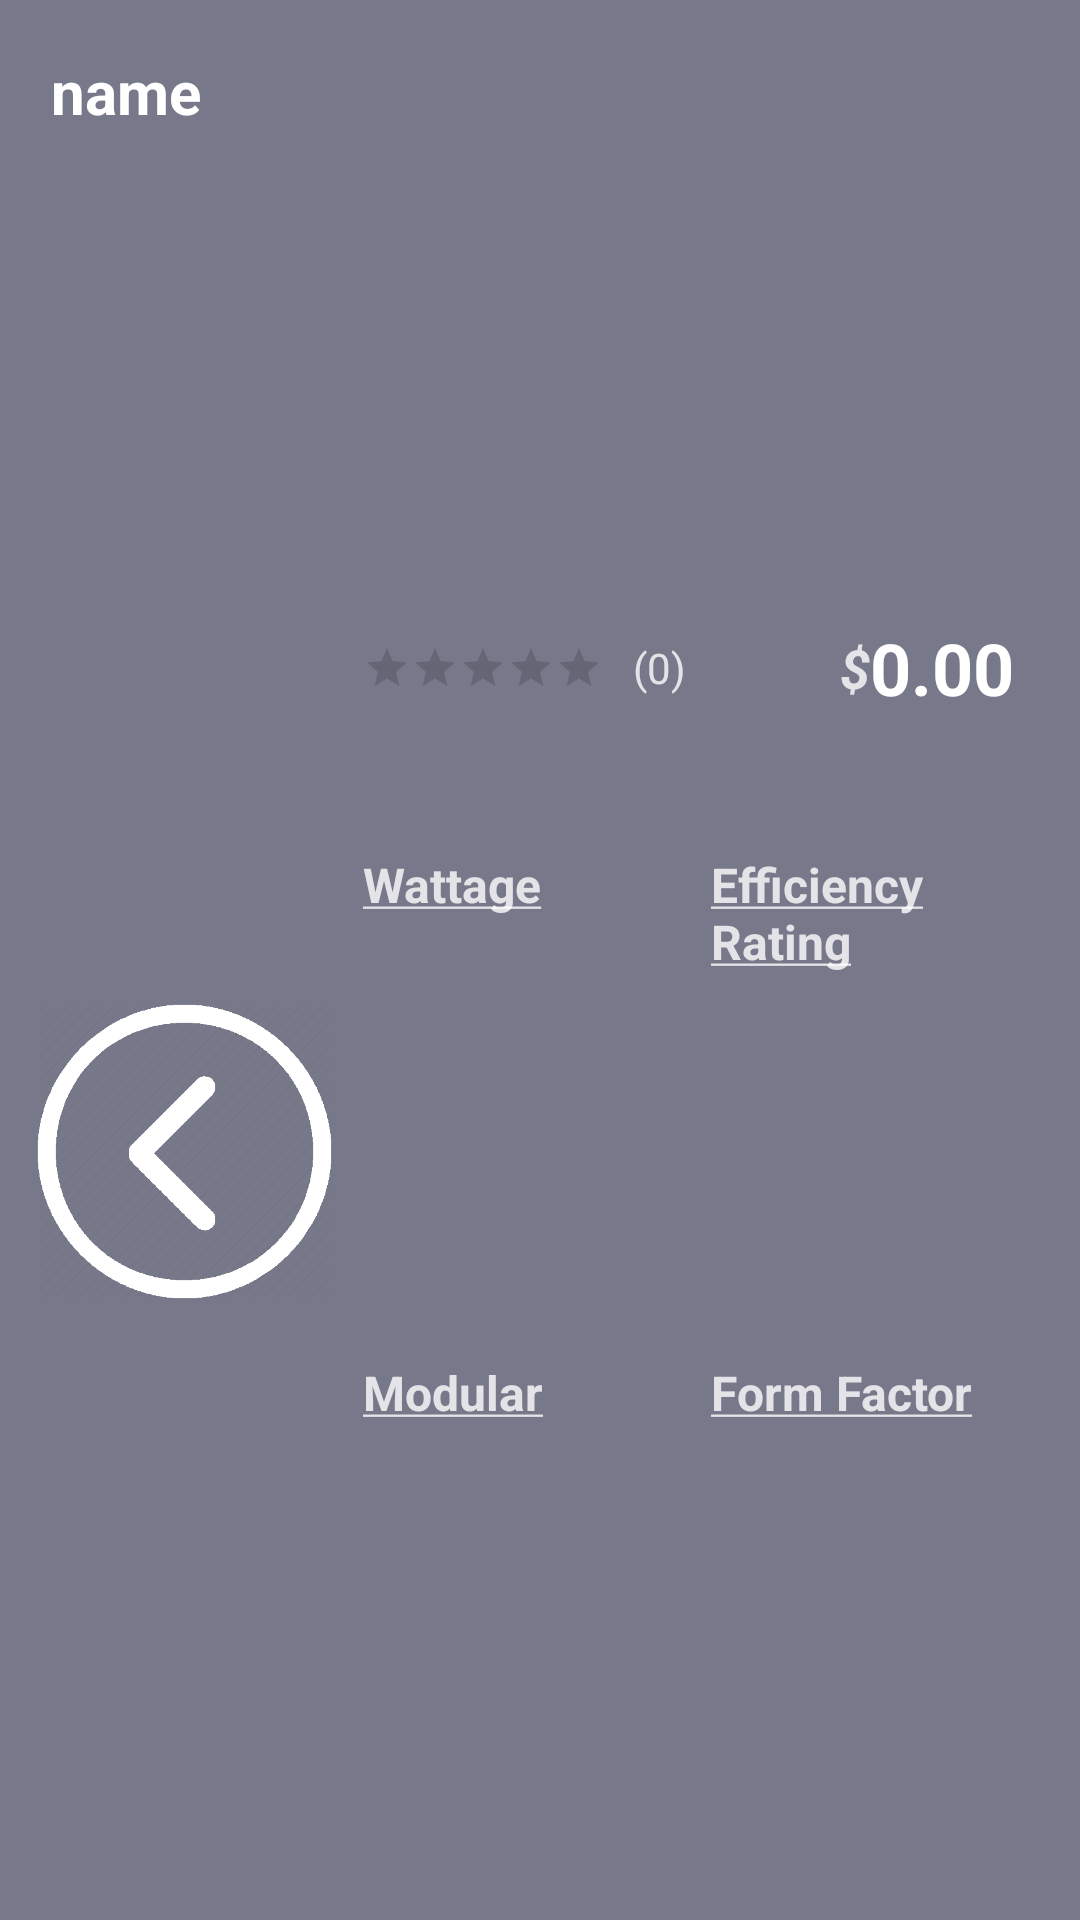

This screen was rendered from an Android layout file. Write that file and the resources it references.
<!-- AndroidManifest.xml: application theme AppTheme -->
<!-- res/layout/psu_selection_template.xml -->
<LinearLayout xmlns:android="http://schemas.android.com/apk/res/android"
    xmlns:app="http://schemas.android.com/apk/res-auto"
    android:layout_width="match_parent"
    android:layout_height="190dp"
    android:layout_margin="5dp"
    android:padding="7dp"
    android:background="#B340445c"
    android:foreground="?android:attr/selectableItemBackground"
    android:clickable="true"
    android:orientation="vertical">
    <LinearLayout
        android:layout_width="match_parent"
        android:layout_height="0dp"
        android:layout_weight=".22"
        android:orientation="horizontal">

        <TextView
            android:id="@+id/product_name_label"
            android:layout_width="0dp"
            android:layout_height="match_parent"
            android:layout_weight=".8"
            android:layout_marginLeft="10dp"
            android:layout_marginTop="10dp"
            android:text="name"
            android:textColor="#FFFFFF"
            android:textSize="20sp"
            android:textStyle="bold" />

        <Button
            android:id="@+id/add_to_build"
            android:layout_width="0dp"
            android:layout_height="wrap_content"
            android:layout_weight=".2"
            android:layout_margin="5dp"
            android:background="@drawable/build_part_button"
            android:textColor="#FFFFFF"
            android:textSize="18sp"
            android:textStyle="bold"
            android:visibility="gone"
            android:text="@string/add_to_build" />


    </LinearLayout>

    <LinearLayout
        android:layout_width="match_parent"
        android:layout_height="0dp"
        android:layout_weight=".78"
        android:paddingBottom="10dp"
        android:orientation="horizontal">


        <ImageView
            android:id="@+id/product_image"
            android:layout_width="0dp"
            android:layout_height="match_parent"
            android:layout_marginRight="10dp"
            android:layout_marginLeft="5dp"
            android:layout_weight=".3"
            android:background="@android:color/transparent"
            android:gravity="center_vertical|center_horizontal"
            android:scaleType="fitCenter"
            app:srcCompat="@drawable/back_button" />

        <LinearLayout
            android:layout_width="0dp"
            android:layout_height="match_parent"
            android:layout_weight=".7"
            android:background="@android:color/transparent"
            android:orientation="vertical">

            <LinearLayout
                android:layout_width="match_parent"
                android:layout_height="wrap_content"
                android:orientation="horizontal">
                <TextView
                    android:id="@+id/model"
                    android:layout_width="wrap_content"
                    android:layout_height="wrap_content"
                    android:layout_weight="1"
                    android:textColor = "#FFFFFF"
                    android:textSize ="16sp"
                    android:text="" />
            </LinearLayout>

            <LinearLayout
                android:layout_width="match_parent"
                android:layout_height="0dp"
                android:layout_weight=".2"
                android:orientation="horizontal">

                <RatingBar
                    android:id="@+id/rating_bar"
                    style="?android:attr/ratingBarStyleSmall"
                    android:layout_width="wrap_content"
                    android:layout_height="wrap_content"
                    android:layout_gravity="center"
                    android:backgroundTint="@color/colorAccent"
                    android:isIndicator="true"
                    android:numStars="5"
                    android:progressTint="@color/colorAccent"
                    android:rating="0"
                    android:secondaryProgressTint="@color/colorAccent"
                    android:stepSize="0.1" />

                <TextView
                    android:id="@+id/rating_count"
                    android:layout_width="wrap_content"
                    android:layout_height="wrap_content"
                    android:layout_gravity="center"
                    android:layout_weight="1"
                    android:paddingLeft="10dp"
                    android:text="(0)"
                    android:textColor="#CCFFFFFF" />

                <TextView
                    android:id="@+id/currency_symbol"
                    android:layout_width="wrap_content"
                    android:layout_height="wrap_content"
                    android:layout_gravity="center_vertical|right"
                    android:paddingLeft="5dp"
                    android:text="$"
                    android:textColor="#CCFFFFFF"
                    android:textSize="18sp"
                    android:textStyle="bold|italic" />

                <TextView
                    android:id="@+id/price_value"
                    android:layout_width="wrap_content"
                    android:layout_height="wrap_content"
                    android:layout_gravity="center_vertical|right"
                    android:layout_marginRight="15dp"
                    android:text="0.00"
                    android:textColor="#FFFFFF"
                    android:textSize="24sp"
                    android:textStyle="bold" />

            </LinearLayout>

            <LinearLayout
                android:layout_width="match_parent"
                android:layout_height="0dp"
                android:layout_marginTop="5dp"
                android:layout_weight=".6"
                android:orientation="vertical">

                <LinearLayout
                    android:layout_width="match_parent"
                    android:layout_height="match_parent"
                    android:orientation="horizontal">

                    <LinearLayout
                        android:layout_width="0dp"
                        android:layout_height="match_parent"
                        android:layout_weight=".75"
                        android:orientation="vertical">

                        <LinearLayout
                            android:layout_width="match_parent"
                            android:layout_height="0dp"
                            android:layout_weight=".25"
                            android:orientation="horizontal">

                            <TextView
                                android:layout_width="0dp"
                                android:layout_height="wrap_content"
                                android:layout_weight=".5"
                                android:text="@string/wattage_u"
                                android:textColor="#CCFFFFFF"
                                android:textSize="16dp"
                                android:textStyle="bold" />

                            <TextView
                                android:layout_width="0dp"
                                android:layout_height="wrap_content"
                                android:layout_weight=".5"
                                android:text="@string/eff_ratio_u"
                                android:textColor="#CCFFFFFF"
                                android:textSize="16dp"
                                android:textStyle="bold" />
                        </LinearLayout>

                        <LinearLayout
                            android:layout_width="match_parent"
                            android:layout_height="0dp"
                            android:layout_weight=".25"
                            android:orientation="horizontal">

                            <TextView
                                android:id="@+id/wattage_value"
                                android:layout_width="0dp"
                                android:layout_height="wrap_content"
                                android:layout_weight=".5"
                                android:text=""
                                android:textColor="#FFFFFF"
                                android:textSize="14sp" />

                            <TextView
                                android:id="@+id/eff_rating_value"
                                android:layout_width="0dp"
                                android:layout_height="wrap_content"
                                android:layout_weight=".5"
                                android:text=""
                                android:textColor="#FFFFFF"
                                android:textSize="14sp" />
                        </LinearLayout>

                        <LinearLayout
                            android:layout_width="match_parent"
                            android:layout_height="0dp"
                            android:layout_weight=".25"
                            android:orientation="horizontal">

                            <TextView
                                android:layout_width="0dp"
                                android:layout_height="wrap_content"
                                android:layout_weight=".5"
                                android:text="@string/modular_u"
                                android:textColor="#CCFFFFFF"
                                android:textSize="16dp"
                                android:textStyle="bold" />

                            <TextView
                                android:layout_width="0dp"
                                android:layout_height="wrap_content"
                                android:layout_weight=".5"
                                android:text="@string/form_factor"
                                android:textColor="#CCFFFFFF"
                                android:textSize="16dp"
                                android:textStyle="bold" />
                        </LinearLayout>

                        <LinearLayout
                            android:layout_width="match_parent"
                            android:layout_height="0dp"
                            android:layout_weight=".25"
                            android:orientation="horizontal">

                            <TextView
                                android:id="@+id/modular_value"
                                android:layout_width="0dp"
                                android:layout_height="wrap_content"
                                android:layout_weight=".5"
                                android:text=""
                                android:textColor="#FFFFFF"
                                android:textSize="14sp" />

                            <TextView
                                android:id="@+id/form_factor_value"
                                android:layout_width="0dp"
                                android:layout_height="wrap_content"
                                android:layout_weight=".5"
                                android:text=""
                                android:textColor="#FFFFFF"
                                android:textSize="14sp" />

                        </LinearLayout>
                    </LinearLayout>

                </LinearLayout>

            </LinearLayout>

        </LinearLayout>
    </LinearLayout>

</LinearLayout>
<!-- resources referenced by this layout -->
<resources>
  <color name="colorAccent">#03DAC5</color>
  <!-- drawable back_button: png bitmap (drawable, 17374 bytes) -->
  <!-- drawable build_part_button (drawable) -->
  <?xml version="1.0" encoding="utf-8"?>
  <selector xmlns:android="http://schemas.android.com/apk/res/android" >
      <item android:state_pressed="true" >
          <shape android:shape="rectangle"  >
              <corners android:radius="10dp" />
              <stroke android:width="1dip" android:color="#4C4D7E" />
              <gradient android:angle="-90" android:startColor="#2c85b3" android:endColor="#2373AC"  />
          </shape>
      </item>
      <item android:state_focused="true">
          <shape android:shape="rectangle"  >
              <corners android:radius="10dp" />
              <stroke android:width="1dip" android:color="#4C4D7E" />
              <solid android:color="#4C4D7E"/>
          </shape>
      </item>
      <item >
          <shape android:shape="rectangle"  >
              <corners android:radius="10dp" />
              <stroke android:width="1dip" android:color="#4C4D7E" />
              <gradient android:angle="-90" android:startColor="#2c85c5" android:endColor="#2373AC" />
          </shape>
      </item>
  </selector>
  <string name="add_to_build">Add</string>
  <string name="eff_ratio_u"><u>Efficiency Rating</u></string>
  <string name="form_factor"><u>Form Factor</u></string>
  <string name="modular_u"><u>Modular</u></string>
  <string name="wattage_u"><u>Wattage</u></string>
  <style name="AppTheme" parent="Theme.AppCompat.Light.DarkActionBar">
          
          <item name="colorPrimary">@color/primaryBackground</item>
          <item name="colorPrimaryDark">@color/primaryBackground</item>
          <item name="colorAccent">@color/colorAccent</item>
      </style>
  <color name="primaryBackground">#191b2b</color>
</resources>
